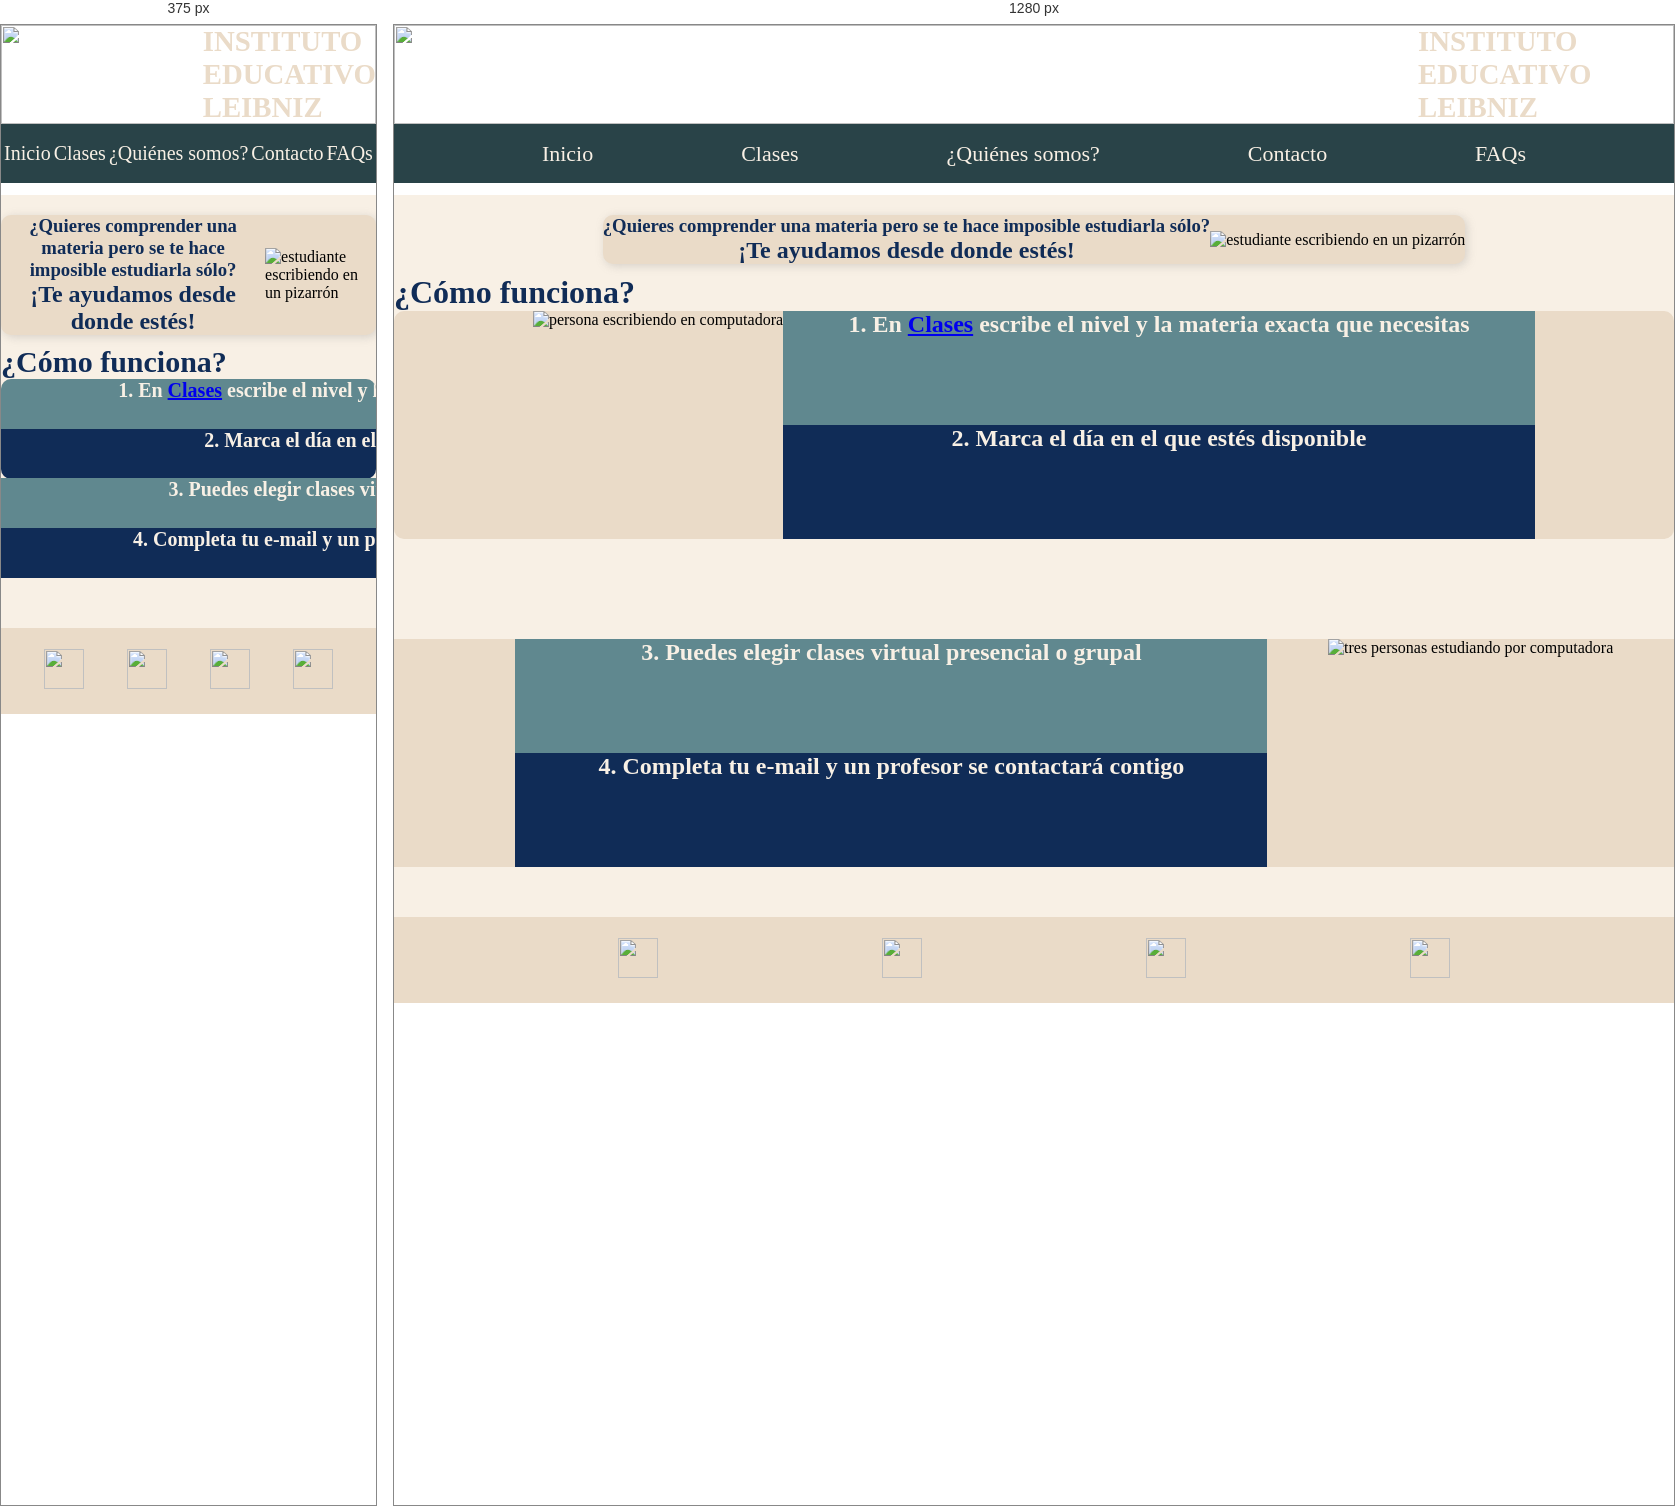
Rendered at 375 px and 1280 px, left to right.

<!-- file: index.html -->
<!DOCTYPE html>
<html lang="en">
<head>
    <meta charset="UTF-8">
    <meta name="viewport" content="width=device-width, initial-scale=1.0">
    <title>Instituto Educativo Leibniz</title>

    <link rel="stylesheet" href="./css/style.css">
    <link rel="shortcut icon" href="./assets/LOGO.png">
    <link rel="preconnect" href="https://fonts.googleapis.com">
    <link rel="preconnect" href="https://fonts.gstatic.com" crossorigin>
    <link href="https://fonts.googleapis.com/css2?family=Junge&display=swap" rel="stylesheet">
</head>
<body>

    <header class="grids">
        <section class="titulopag"><h1>INSTITUTO EDUCATIVO LEIBNIZ</h1></section>
        <section class="logo"><img src="./assets/navegador.png"></section>
        <section class="barranav">
        <nav>
            <ul class="navbar">
                <li><a href="./index.html">Inicio</a></li>
                <li><a href="./pages/clases.html">Clases</a></li>
                <li><a href="./pages/quienessomos.html">¿Quiénes somos?</a></li>
                <li><a href="./pages/contacto.html">Contacto</a></li>
                <li><a href="./pages/faqs.html">FAQs</a></li>
            </ul>
        </nav>
        </section>
    </header>

    <main class="main-index">
    <section class="container-cards">
        <article class="card">
            
            <div class="oraciones1">
                <h1 >¿Quieres comprender una materia pero se te hace imposible estudiarla sólo?</h1>
                <h2 >¡Te ayudamos desde donde estés!</h2> </div>
            <div><img src="./assets/imagen1.png" alt="estudiante escribiendo en un pizarrón"> </div>
            </div>
        </article>
    </section>
    <h1 class="titulo2">¿Cómo funciona?</h1></div>
    <section class="second-container">
        <article class="second-card">
            <div><img src="./assets/imagen3.png" alt="persona escribiendo en computadora"></div>
            <div><h2 class="impar">1. En <a href="./pages/clases.html">Clases</a> escribe el nivel y la materia exacta que necesitas</h2>
            <h2 class="par">2. Marca el día en el que estés disponible</h2></div>
        </article>
    </section>
    <section class="tercer-container">
            <article class="tercer-card"></article>

            <div><h2 class="impar">3. Puedes elegir clases virtual presencial o grupal</h2>
                <h2 class="par">4. Completa tu e-mail y un profesor se contactará contigo</h2></div>
            <div><img src="./assets/imagen4.png" alt="tres personas estudiando por computadora"></div>    
        </article>
    </section>
    <footer>
        <div><a href="https://www.facebook.com/" target="_blank"><img src="./assets/facebook.png" alt=""></a></div>
        <div><a href="https://https://www.gmail.com/"target="_blank"><img src="./assets/mail.png" alt=""></a></div>
        <div><a href="https://twitter.com/"target="_blank"><img src="./assets/twitter.png" alt=""></a></div>
        <div><a href="https://www.instagram.com/"target="_blank"><img src="./assets/instagram.png" alt=""></a></div>
    </footer>
</div>
    </main>

</html>

/* @media block from style.css */
@media(max-width:768px){


    header{
        font-size:medium;
    }
    .titulo2{
        font-size: 30px;
    }
    .navbar {
        height:3.6875rem;
        display: flex;
        list-style: none;
        justify-content:space-evenly;
        background-color: #294348;
        flex-wrap: wrap;
        flex-direction: row;
        align-items:center;

    }

    .navbar li a{
        text-decoration:none;
        font-family: 'Junge', serif;
        font-size: 20px;
        color:#F8F0E5;
    }

    .second-container img{
        display: none;
    }
    .tercer-container img{
        display:none;
    }

    .par{
        font-size: 20px;
        height: 50px;
    }
    .impar{
        font-size: 20px;
        height: 50px;
    }

    .tercer-container{
        margin-top: -1px;
    }
}

/* @media block from style.css */
@media(max-width:320px){


    .titulopag{
        font-size:16px;
    }

    .main-index{
        margin-top: -20px;
    }
    .navbar{
        justify-content:space-evenly;
        flex-direction: row;

    }
    .navbar li a{
        text-decoration:none;
        font-family: 'Junge', serif;
        font-size: 17px;
        color:#F8F0E5;

    }

        /**index**/

    .oraciones1{
        justify-content:space-evenly;
        text-align: center;
        color: #102C57;   
        font-family: 'Junge', serif;
        font-size: small;
    }
    .card {
        display: flex;
        flex-direction: column;
        flex-wrap: wrap;
    }
    .titulo2{
        font-size: 20px;
        text-align: center;
    }

    .second-container{
        align-items: flex-end;
    }
    .second-container img{
        display:none;
    }
    .card{
        background-color: #EADBC8;
        overflow: hidden; 
        flex-direction: column;
        flex-wrap:nowrap;
        justify-content:space-evenly;
        align-items: center;
    }

    .impar {
        height: 50px;
        width: 320px;
        justify-content: space-evenly;
        color: #F8F0E5;
        background-color: #60888F;
        font-size: 15px;
        flex-wrap: wrap;
        margin-left: 218px;

    }
    
    .par{
        height: 50px;
        color: #F8F0E5;
        background-color: #102C57;
        justify-content: space-evenly;
        flex-wrap: wrap;
        font-size: 15px;

    }
    .tercer-container{
        align-items: flex-end; 
        margin-top: -5px; 
    }
    .tercer-container img{
        display:none;
    }



}